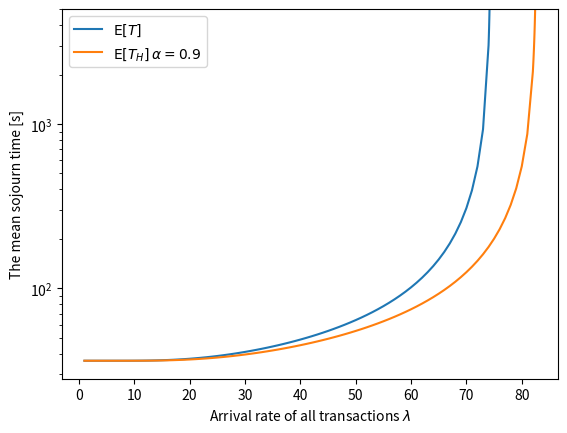

Python code for this plot:
import math

import numpy as np
import numpy.linalg
import matplotlib.pyplot as plt


# a_kの定義
def a_k(k, TCT_lambda, TCT_mu):
    X = (TCT_mu / (TCT_lambda + TCT_mu)) * (TCT_lambda / (TCT_lambda + TCT_mu)) ** k
    return X


# 到着率
# TCT_lambda = 0.7336929
# サービス率
TCT_mu = 1 / 12.09
# 最大バッチサイズ
# b = 1000
# 平均サービス時間
ES = 12.09
# 平均サービス時間の２次モーメント
ESS = 2 / (TCT_mu * TCT_mu)
# 最大バッチサイズに対するTCT
TCT = []
# グラフのx軸
x = []
# 占有率0.5
x5 = []
y5 = []
# 占有率0.6
x6 = []
y6 = []
# 占有率0.7
x7 = []
y7 = []
# 占有率0.8
x8 = []
y8 = []
# 占有率0.9
x9 = []
y9 = []
# 占有率
a = 0.5


# 優先順位なし
for i in np.arange(1, 75, 1):
    if i>= 74:
        for j in np.arange(74, 74.25, 0.05):
            TCT_lambda = j
            # 最大バッチサイズ
            b = 900

            sum_f = 0
            EW = 0
            ET = 0

            for k in range(0, b):
                pk = a_k(k, TCT_lambda, TCT_mu)
                f = pk * TCT_mu * (TCT_lambda * ESS * (b - k) + ES * (b * (b - 1) - k * (k - 1)) + 2 * b * ES * (b - k))
                sum_f += f

            EW = (1 / (2 * TCT_lambda * (b - TCT_lambda * ES))) * (
                    TCT_lambda * TCT_lambda * ESS - b * (b - 1) - 2 * (b - TCT_lambda * ES) ** 2 + sum_f)

            # 平均滞在時間ET
            ET = EW + ES
            print(ET)
            x.append(TCT_lambda)
            TCT.append(ET)
    else:
        TCT_lambda = i
        # 最大バッチサイズ
        b = 900

        sum_f = 0
        EW = 0
        ET = 0

        for k in range(0, b):
            pk = a_k(k, TCT_lambda, TCT_mu)
            f = pk * TCT_mu * (TCT_lambda * ESS * (b - k) + ES * (b * (b - 1) - k * (k - 1)) + 2 * b * ES * (b - k))
            sum_f += f

        EW = (1 / (2 * TCT_lambda * (b - TCT_lambda * ES))) * (
                TCT_lambda * TCT_lambda * ESS - b * (b - 1) - 2 * (b - TCT_lambda * ES) ** 2 + sum_f)

        # 平均滞在時間ET
        ET = EW + ES
        print(ET)
        x.append(TCT_lambda)
        TCT.append(ET)



#優先順位あり
for i in np.arange(1, 149, 1):
    if i >= 147:
        for j in np.arange(147, 148.6, 0.2):
            TCT_lambda = j * a
            # 最大バッチサイズ
            b = 900

            sum_f = 0
            EW = 0
            ET = 0

            for k in range(0, b):
                pk = a_k(k, TCT_lambda, TCT_mu)
                f = pk * TCT_mu * (TCT_lambda * ESS * (b - k) + ES * (b * (b - 1) - k * (k - 1)) + 2 * b * ES * (b - k))
                sum_f += f

            EW = (1 / (2 * TCT_lambda * (b - TCT_lambda * ES))) * (
                        TCT_lambda * TCT_lambda * ESS - b * (b - 1) - 2 * (b - TCT_lambda * ES) ** 2 + sum_f)

            # 平均滞在時間ET
            ET = EW + ES
            print(ET)

            x5.append(j)
            y5.append(ET)
    else:
        TCT_lambda = i * a
        # 最大バッチサイズ
        b = 900

        sum_f = 0
        EW = 0
        ET = 0

        for k in range(0, b):
            pk = a_k(k, TCT_lambda, TCT_mu)
            f = pk * TCT_mu * (TCT_lambda * ESS * (b - k) + ES * (b * (b - 1) - k * (k - 1)) + 2 * b * ES * (b - k))
            sum_f += f

        EW = (1 / (2 * TCT_lambda * (b - TCT_lambda * ES))) * (
                TCT_lambda * TCT_lambda * ESS - b * (b - 1) - 2 * (b - TCT_lambda * ES) ** 2 + sum_f)

        # 平均滞在時間ET
        ET = EW + ES
        print(ET)

        x5.append(i)
        y5.append(ET)


a = 0.6
#優先順位あり
for i in np.arange(1, 124, 1):
    if i >= 123:
        for j in np.arange(123, 123.69, 0.05):
            TCT_lambda = j * a
            # 最大バッチサイズ
            b = 900

            sum_f = 0
            EW = 0
            ET = 0

            for k in range(0, b):
                pk = a_k(k, TCT_lambda, TCT_mu)
                f = pk * TCT_mu * (TCT_lambda * ESS * (b - k) + ES * (b * (b - 1) - k * (k - 1)) + 2 * b * ES * (b - k))
                sum_f += f

            EW = (1 / (2 * TCT_lambda * (b - TCT_lambda * ES))) * (
                        TCT_lambda * TCT_lambda * ESS - b * (b - 1) - 2 * (b - TCT_lambda * ES) ** 2 + sum_f)

            # 平均滞在時間ET
            ET = EW + ES
            print(ET)

            x6.append(j)
            y6.append(ET)
    else:
        TCT_lambda = i * a
        # 最大バッチサイズ
        b = 900

        sum_f = 0
        EW = 0
        ET = 0

        for k in range(0, b):
            pk = a_k(k, TCT_lambda, TCT_mu)
            f = pk * TCT_mu * (TCT_lambda * ESS * (b - k) + ES * (b * (b - 1) - k * (k - 1)) + 2 * b * ES * (b - k))
            sum_f += f

        EW = (1 / (2 * TCT_lambda * (b - TCT_lambda * ES))) * (
                TCT_lambda * TCT_lambda * ESS - b * (b - 1) - 2 * (b - TCT_lambda * ES) ** 2 + sum_f)

        # 平均滞在時間ET
        ET = EW + ES
        print(ET)

        x6.append(i)
        y6.append(ET)

a = 0.7
#優先順位あり
for i in np.arange(1, 106, 1):
    if i >= 105:
        for j in np.arange(105, 106.1, 0.1):
            TCT_lambda = j * a
            # 最大バッチサイズ
            b = 900

            sum_f = 0
            EW = 0
            ET = 0

            for k in range(0, b):
                pk = a_k(k, TCT_lambda, TCT_mu)
                f = pk * TCT_mu * (TCT_lambda * ESS * (b - k) + ES * (b * (b - 1) - k * (k - 1)) + 2 * b * ES * (b - k))
                sum_f += f

            EW = (1 / (2 * TCT_lambda * (b - TCT_lambda * ES))) * (
                        TCT_lambda * TCT_lambda * ESS - b * (b - 1) - 2 * (b - TCT_lambda * ES) ** 2 + sum_f)

            # 平均滞在時間ET
            ET = EW + ES
            print(ET)

            x7.append(j)
            y7.append(ET)
    else:
        TCT_lambda = i * a
        # 最大バッチサイズ
        b = 900

        sum_f = 0
        EW = 0
        ET = 0

        for k in range(0, b):
            pk = a_k(k, TCT_lambda, TCT_mu)
            f = pk * TCT_mu * (TCT_lambda * ESS * (b - k) + ES * (b * (b - 1) - k * (k - 1)) + 2 * b * ES * (b - k))
            sum_f += f

        EW = (1 / (2 * TCT_lambda * (b - TCT_lambda * ES))) * (
                TCT_lambda * TCT_lambda * ESS - b * (b - 1) - 2 * (b - TCT_lambda * ES) ** 2 + sum_f)

        # 平均滞在時間ET
        ET = EW + ES
        print(ET)

        x7.append(i)
        y7.append(ET)

a = 0.8
#優先順位あり
for i in np.arange(1, 93, 1):
    if i >= 92:
        for j in np.arange(92, 92.8, 0.05):
            TCT_lambda = j * a
            # 最大バッチサイズ
            b = 900

            sum_f = 0
            EW = 0
            ET = 0

            for k in range(0, b):
                pk = a_k(k, TCT_lambda, TCT_mu)
                f = pk * TCT_mu * (TCT_lambda * ESS * (b - k) + ES * (b * (b - 1) - k * (k - 1)) + 2 * b * ES * (b - k))
                sum_f += f

            EW = (1 / (2 * TCT_lambda * (b - TCT_lambda * ES))) * (
                        TCT_lambda * TCT_lambda * ESS - b * (b - 1) - 2 * (b - TCT_lambda * ES) ** 2 + sum_f)

            # 平均滞在時間ET
            ET = EW + ES
            print(ET)

            x8.append(j)
            y8.append(ET)
    else:
        TCT_lambda = i * a
        # 最大バッチサイズ
        b = 900

        sum_f = 0
        EW = 0
        ET = 0

        for k in range(0, b):
            pk = a_k(k, TCT_lambda, TCT_mu)
            f = pk * TCT_mu * (TCT_lambda * ESS * (b - k) + ES * (b * (b - 1) - k * (k - 1)) + 2 * b * ES * (b - k))
            sum_f += f

        EW = (1 / (2 * TCT_lambda * (b - TCT_lambda * ES))) * (
                TCT_lambda * TCT_lambda * ESS - b * (b - 1) - 2 * (b - TCT_lambda * ES) ** 2 + sum_f)

        # 平均滞在時間ET
        ET = EW + ES
        print(ET)

        x8.append(i)
        y8.append(ET)

a = 0.9
#優先順位あり
for i in np.arange(1, 83, 1):
    if i >= 82:
        for j in np.arange(82, 82.5, 0.05):
            TCT_lambda = j * a
            # 最大バッチサイズ
            b = 900

            sum_f = 0
            EW = 0
            ET = 0

            for k in range(0, b):
                pk = a_k(k, TCT_lambda, TCT_mu)
                f = pk * TCT_mu * (TCT_lambda * ESS * (b - k) + ES * (b * (b - 1) - k * (k - 1)) + 2 * b * ES * (b - k))
                sum_f += f

            EW = (1 / (2 * TCT_lambda * (b - TCT_lambda * ES))) * (
                        TCT_lambda * TCT_lambda * ESS - b * (b - 1) - 2 * (b - TCT_lambda * ES) ** 2 + sum_f)

            # 平均滞在時間ET
            ET = EW + ES
            print(ET)

            x9.append(j)
            y9.append(ET)
    else:
        TCT_lambda = i * a
        # 最大バッチサイズ
        b = 900

        sum_f = 0
        EW = 0
        ET = 0

        for k in range(0, b):
            pk = a_k(k, TCT_lambda, TCT_mu)
            f = pk * TCT_mu * (TCT_lambda * ESS * (b - k) + ES * (b * (b - 1) - k * (k - 1)) + 2 * b * ES * (b - k))
            sum_f += f

        EW = (1 / (2 * TCT_lambda * (b - TCT_lambda * ES))) * (
                TCT_lambda * TCT_lambda * ESS - b * (b - 1) - 2 * (b - TCT_lambda * ES) ** 2 + sum_f)

        # 平均滞在時間ET
        ET = EW + ES
        print(ET)

        x9.append(i)
        y9.append(ET)

# plt.scatter(x, TCT, s = 5,label='No priority')
# plt.scatter(x9, y9, s = 5,label='priority α=0.9')
# plt.scatter(x8, y8, s = 5,label='priority α=0.8')
# plt.scatter(x7, y7, s = 5,label='priority α=0.7')
# plt.scatter(x6, y6, s = 5,label='priority α=0.6')
# plt.scatter(x5, y5, s = 5,label='priority α=0.5')
plt.plot(x, TCT, label = '$\mathrm{E}[T]$')
plt.plot(x9, y9, label = '$\mathrm{E}[T_H]$ $α=0.9$')
# plt.plot(x8, y8, label = 'Priority $\lambda = 0.8$')
# plt.plot(x7, y7, label = 'Priority $\lambda = 0.7$')
# plt.plot(x6, y6, label = 'Priority $\lambda = 0.6$')
# plt.plot(x5, y5, label = 'Priority $\lambda = 0.5$')

plt.xlabel("Arrival rate of all transactions $\lambda$")
plt.ylabel("The mean sojourn time [s]")
plt.legend()
plt.yscale("log")
plt.ylim(0, 5000)
plt.show()
